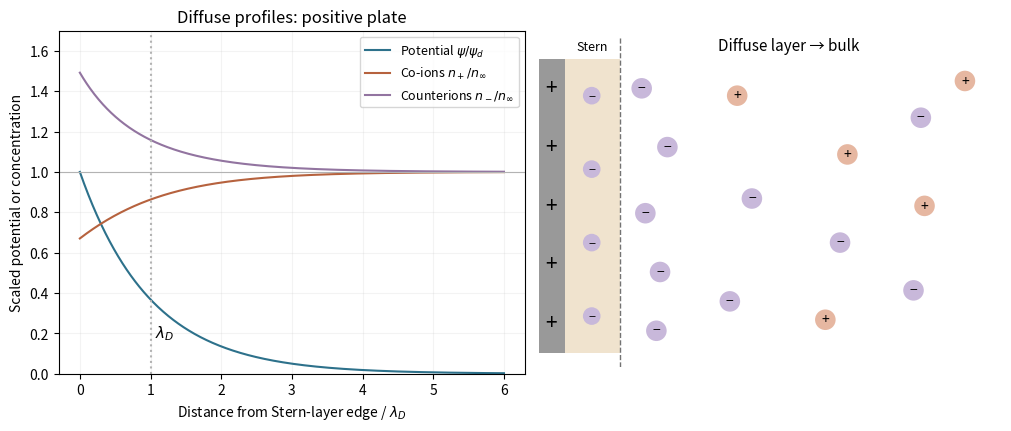

Python code for this plot:
"""Original linear-screening double-layer model; Python 3.14/numpy/matplotlib.

Positive surface, dimensionless diffuse potential e*psi_d/kT=0.4.
Output: PNG basename in the current working directory.
"""
import matplotlib
matplotlib.use('Agg')
import matplotlib.pyplot as plt
from matplotlib.patches import Rectangle,Circle
import numpy as np

fig,axes=plt.subplots(1,2,figsize=(10,4.2),layout='constrained')
fig.patch.set_facecolor('white')
x=np.linspace(0,6,500)
u=.4*np.exp(-x)
ax=axes[0]
ax.plot(x,np.exp(-x),color='#2d718b',label=r'Potential $\psi/\psi_d$')
ax.plot(x,np.exp(-u),color='#b6623e',label=r'Co-ions $n_+/n_\infty$')
ax.plot(x,np.exp(u),color='#9274a0',label=r'Counterions $n_-/n_\infty$')
ax.axhline(1,color='.7',lw=.8)
ax.axvline(1,color='.7',ls=':')
ax.text(1.06,.18,r'$\lambda_D$',fontsize=11)
ax.set(xlabel=r'Distance from Stern-layer edge / $\lambda_D$',ylabel='Scaled potential or concentration',
       title='Diffuse profiles: positive plate',ylim=(0,1.7))
ax.legend(fontsize=9);ax.grid(alpha=.15)
ax=axes[1];ax.set(xlim=(-.65,5.7),ylim=(-.2,4.3),aspect='equal');ax.axis('off')
ax.add_patch(Rectangle((-.6,0),.35,4,facecolor='.6'))
ax.add_patch(Rectangle((-.25,0),.75,4,facecolor='#f0e3ce'))
for y in [.4,1.2,2,2.8,3.6]:ax.text(-.43,y,'+',ha='center',va='center',fontsize=15)
for y in [.5,1.5,2.5,3.5]:
    ax.add_patch(Circle((.12,y),.12,facecolor='#c8b8da'))
    ax.text(.12,y,'−',ha='center',va='center',fontsize=9)
# More counterions near the positive wall; the bulk becomes nearly balanced.
for px,py,sign in [(1,.3,'−'),(1.05,1.1,'−'),(.85,1.9,'−'),(1.15,2.8,'−'),(.8,3.6,'−'),
                    (2,.7,'−'),(2.3,2.1,'−'),(2.1,3.5,'+'),(3.3,.45,'+'),(3.5,1.5,'−'),
                    (3.6,2.7,'+'),(4.5,.85,'−'),(4.65,2,'+'),(4.6,3.2,'−'),(5.2,3.7,'+')]:
    ax.add_patch(Circle((px,py),.14,facecolor='#c8b8da' if sign=='−' else '#e6b7a1'))
    ax.text(px,py,sign,ha='center',va='center',fontsize=10)
ax.axvline(.5,color='.45',ls='--',lw=1)
ax.text(.13,4.12,'Stern',ha='center',fontsize=9)
ax.text(2.8,4.12,'Diffuse layer → bulk',ha='center',fontsize=11)
fig.savefig('paper-2-double-layer.png',dpi=150,facecolor='white')
plt.close(fig)
